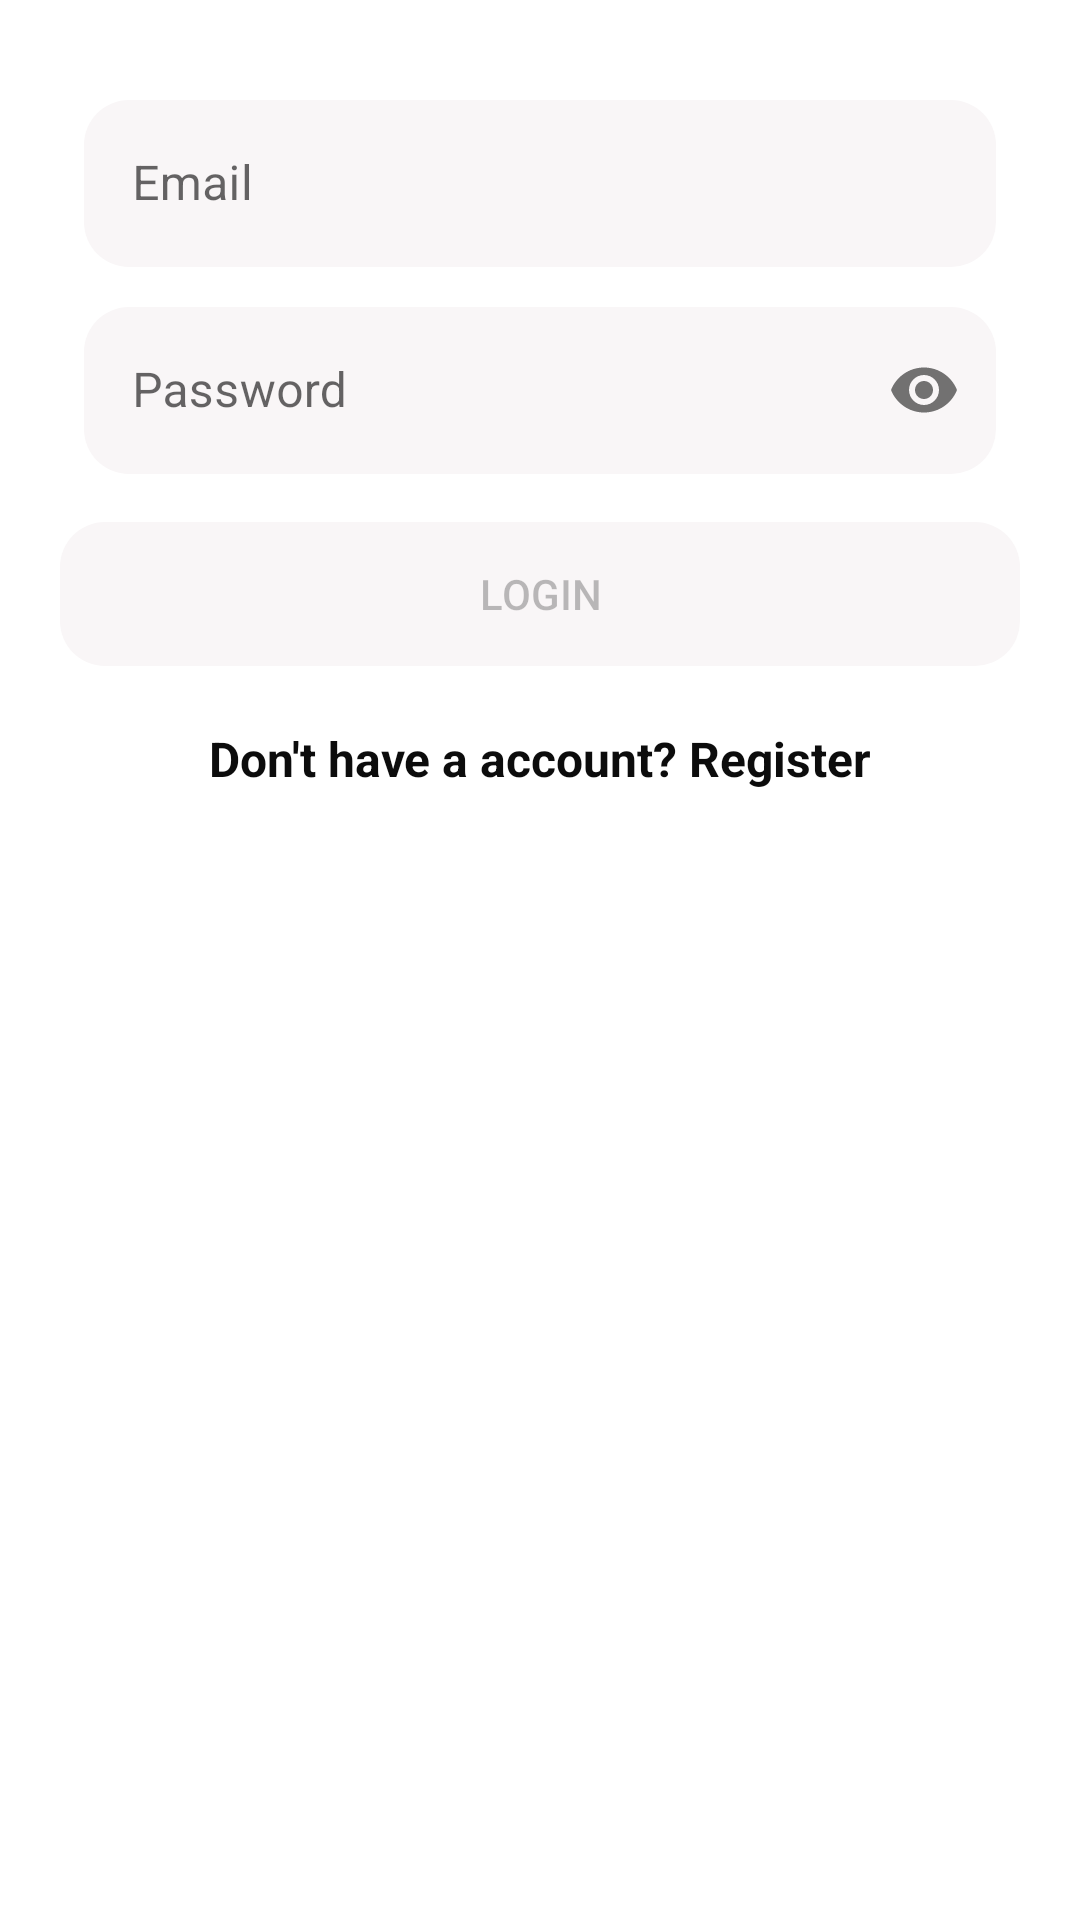

Here is an Android app screen rendered from its layout file. Give the layout XML and the strings, colors and styles it references.
<!-- AndroidManifest.xml: application theme Theme.RoadDamageDetector -->
<!-- res/layout/activity_login.xml -->
<?xml version="1.0" encoding="utf-8"?>
<androidx.constraintlayout.widget.ConstraintLayout xmlns:android="http://schemas.android.com/apk/res/android"
    xmlns:app="http://schemas.android.com/apk/res-auto"
    xmlns:tools="http://schemas.android.com/tools"
    android:padding="20dp"
    android:layout_width="match_parent"
    android:layout_height="match_parent"
    tools:context=".ui.LoginActivity">

    <com.google.android.material.textfield.TextInputLayout
        android:id="@+id/til_email_login"
        style="@style/Widget.MaterialComponents.TextInputLayout.OutlinedBox"
        android:layout_width="match_parent"
        android:layout_height="wrap_content"
        android:layout_margin="8dp"
        android:hint="@string/email"
        app:layout_constraintEnd_toEndOf="parent"
        app:layout_constraintStart_toStartOf="parent"
        app:layout_constraintTop_toTopOf="parent">

        <com.google.android.material.textfield.TextInputEditText
            android:id="@+id/ed_email_login"
            android:layout_width="match_parent"
            android:layout_height="wrap_content"
            android:inputType="textEmailAddress"
            android:maxLines="1"
            android:lines="1"
            android:background="@drawable/rounded_edittext"/>
    </com.google.android.material.textfield.TextInputLayout>

    <com.google.android.material.textfield.TextInputLayout
        android:id="@+id/til_password_login"
        style="@style/Widget.MaterialComponents.TextInputLayout.OutlinedBox"
        android:layout_width="match_parent"
        android:layout_height="wrap_content"
        android:layout_margin="8dp"
        android:hint="@string/password"
        app:layout_constraintEnd_toEndOf="parent"
        app:layout_constraintStart_toStartOf="parent"
        app:layout_constraintTop_toBottomOf="@+id/til_email_login"
        app:passwordToggleEnabled="true">

        <com.google.android.material.textfield.TextInputEditText
            android:id="@+id/ed_password_login"
            android:layout_width="match_parent"
            android:layout_height="wrap_content"
            android:inputType="textPassword"
            android:maxLines="1"
            android:lines="1"
            android:background="@drawable/rounded_edittext"/>

    </com.google.android.material.textfield.TextInputLayout>

     <Button
        android:id="@+id/btn_Login"
        android:layout_width="match_parent"
        android:layout_height="wrap_content"
        android:layout_marginTop="16dp"
        android:background="@drawable/rounded_edittext"
        android:enabled="false"
        android:text="@string/login"
        app:layout_constraintEnd_toEndOf="parent"
        app:layout_constraintStart_toStartOf="parent"
        app:layout_constraintTop_toBottomOf="@+id/til_password_login" />

    <TextView
        style="@style/TvDetailTittle"
        android:id="@+id/tvRegister"
        android:layout_width="wrap_content"
        android:layout_height="wrap_content"
        android:layout_marginTop="20dp"
        android:text="@string/account"
        app:layout_constraintTop_toBottomOf="@id/btn_Login"
        app:layout_constraintEnd_toEndOf="parent"
        app:layout_constraintStart_toStartOf="parent" />



</androidx.constraintlayout.widget.ConstraintLayout>
<!-- resources referenced by this layout -->
<resources>
  <!-- drawable rounded_edittext (drawable) -->
  <?xml version="1.0" encoding="utf-8"?>
  <shape xmlns:android="http://schemas.android.com/apk/res/android"
      android:shape="rectangle"
      android:padding="10dp">
  
      <solid android:color="#f9f6f7" />
      <corners
          android:bottomRightRadius="15dp"
          android:bottomLeftRadius="15dp"
          android:topLeftRadius="15dp"
          android:topRightRadius="15dp" />
  </shape>
  <string name="account">"Don't have a account? Register"</string>
  <string name="email">Email</string>
  <string name="login">Login</string>
  <string name="password">Password</string>
  <style name="TvDetailTittle" parent="TextAppearance.AppCompat">
          <item name="android:textColor">@color/black</item>
          <item name="android:textSize">16sp</item>
          <item name="android:fontFamily">Poppins</item>
          <item name="android:textStyle">bold</item>
          <item name="android:maxLines">1</item>
      </style>
  <style name="Theme.RoadDamageDetector" parent="Theme.MaterialComponents.DayNight.DarkActionBar">
          
          <item name="colorPrimary">@color/purple_500</item>
          <item name="colorPrimaryVariant">@color/purple_700</item>
          <item name="colorOnPrimary">@color/white</item>
          
          <item name="colorSecondary">@color/teal_200</item>
          <item name="colorSecondaryVariant">@color/teal_700</item>
          <item name="colorOnSecondary">@color/black</item>
          
          <item name="android:statusBarColor" tools:targetApi="l">?attr/colorPrimaryVariant</item>
          
      </style>
  <color name="black">#0c0c0c</color>
  <color name="purple_500">#FF6200EE</color>
  <color name="purple_700">#FF3700B3</color>
  <color name="white">#FFFFFFFF</color>
  <color name="teal_200">#FF03DAC5</color>
  <color name="teal_700">#FF018786</color>
</resources>
